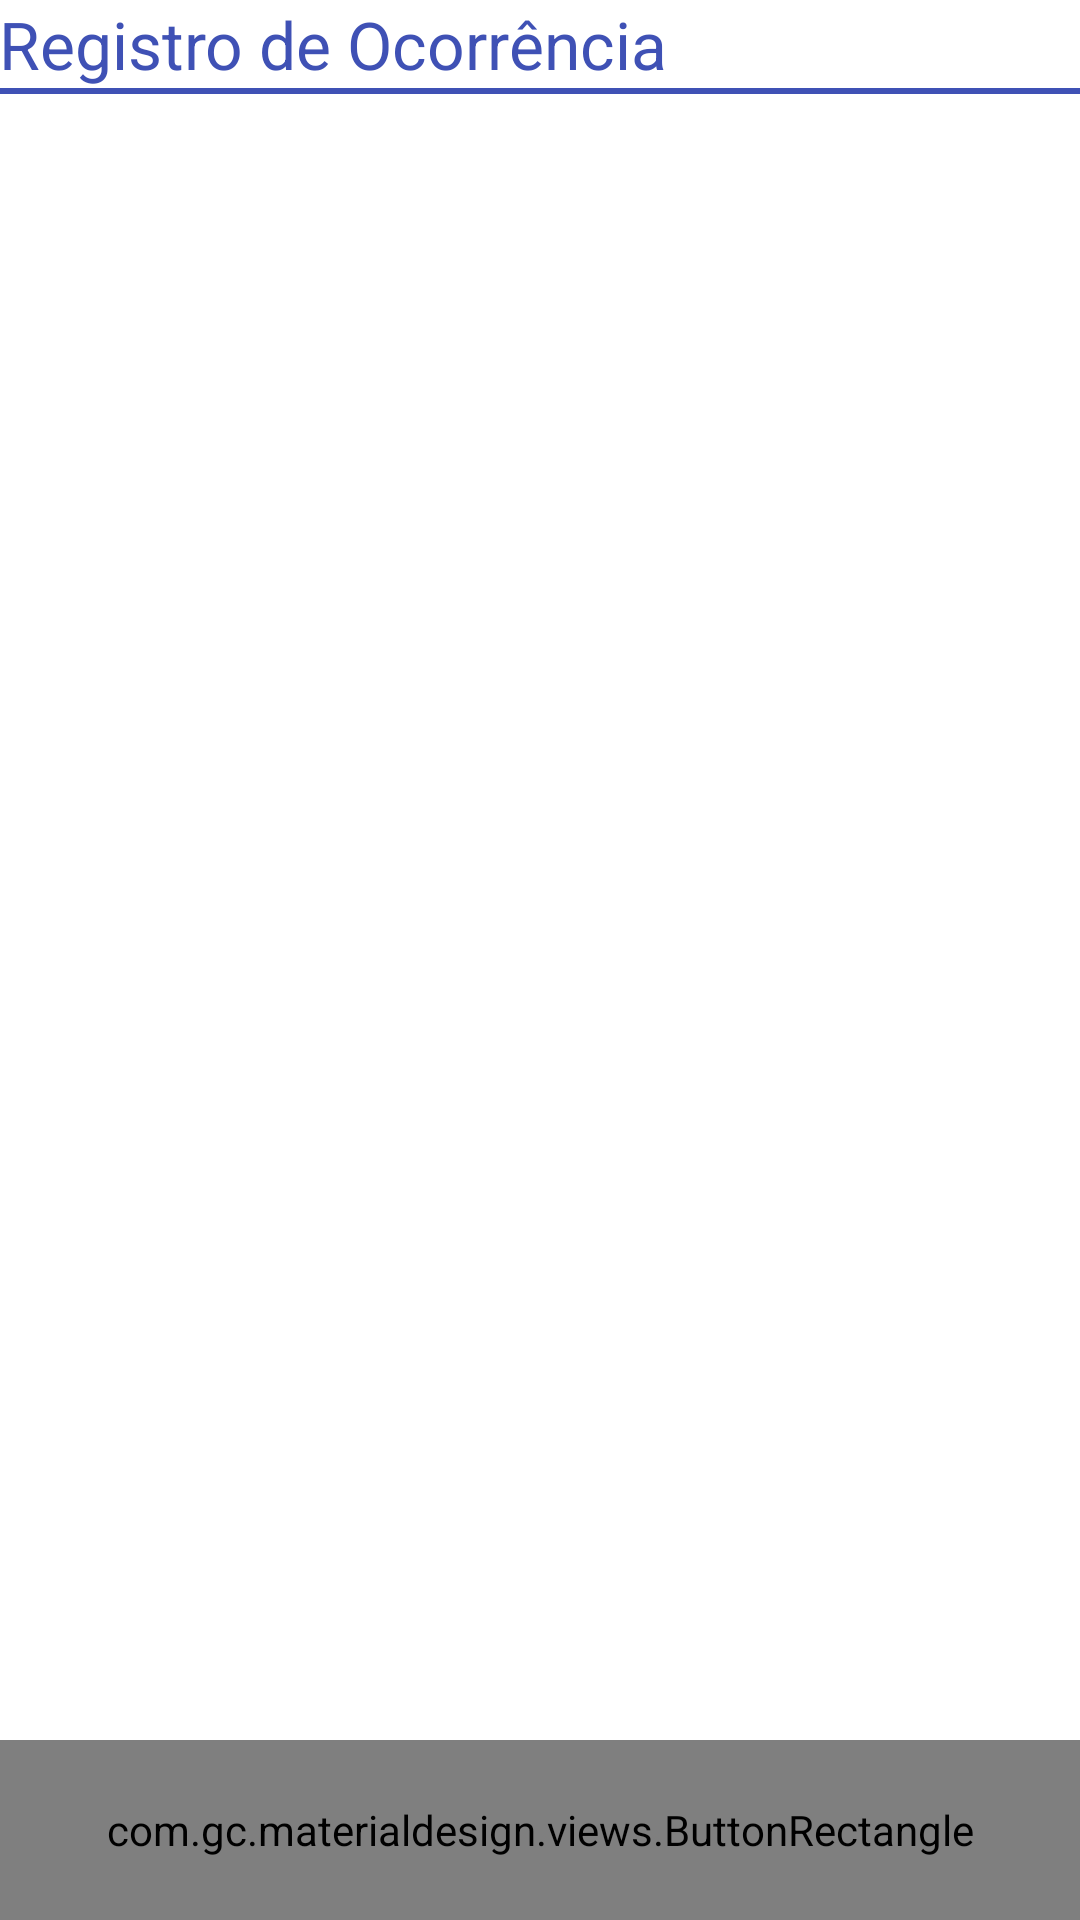

This screen was rendered from an Android layout file. Write that file and the resources it references.
<!-- AndroidManifest.xml: application theme AppTheme -->
<!-- res/layout/fragment_registroocorrencia.xml -->
<RelativeLayout xmlns:android="http://schemas.android.com/apk/res/android"
    xmlns:tools="http://schemas.android.com/tools" android:layout_width="match_parent"
    android:layout_height="match_parent" android:paddingLeft="@dimen/activity_horizontal_margin"
    android:paddingRight="@dimen/activity_horizontal_margin"
    android:paddingTop="@dimen/activity_vertical_margin"
    android:paddingBottom="@dimen/activity_vertical_margin">

    <TextView
        android:id="@+id/registroocorrencia_textview_title"
        android:text="@string/registroocorrencia_textview_title"
        android:textColor="@color/myPrimaryColor"
        android:textAppearance="?android:attr/textAppearanceLarge"
        android:layout_width="wrap_content"
        android:layout_height="wrap_content"/>

    <View
        android:layout_height="2dip"
        android:background="@color/myPrimaryColor"
        android:layout_below="@+id/registroocorrencia_textview_title"
        android:layout_width="wrap_content"
        android:id="@+id/view1" />

    <ListView
        android:layout_width="wrap_content"
        android:layout_height="wrap_content"
        android:layout_below="@+id/view1"
        android:id="@+id/lvRegistros"
        android:layout_alignParentLeft="true"
        android:layout_alignParentStart="true"
        android:layout_above="@+id/btnEnviar"/>

    <com.gc.materialdesign.views.ButtonRectangle
        android:id="@+id/btnEnviar"
        android:layout_width="match_parent"
        android:layout_height="60dp"
        android:layout_alignParentBottom="true"
        android:background="@color/myPrimaryColor"
        android:text="@string/registroocorrencia_button_enviar"/>

</RelativeLayout>
<!-- resources referenced by this layout -->
<resources>
  <color name="myPrimaryColor">#3F51B5</color>
  <string name="registroocorrencia_button_enviar">Enviar Registro</string>
  <string name="registroocorrencia_textview_title">Registro de Ocorrência</string>
  <style name="AppTheme" parent="Theme.AppCompat.NoActionBar">
          
          <item name="colorPrimary">@color/myPrimaryColor</item>
          <item name="colorPrimaryDark">@color/myPrimaryDarkColor</item>
          <item name="colorAccent">@color/myAccentColor</item>
          <item name="android:textColorPrimary">@color/myTextPrimaryColor</item>
          <item name="android:navigationBarColor">@color/myNavigationColor</item>
          <item name="drawerArrowStyle">@style/DrawerArrowStyle</item>
  
          <item name="android:windowDrawsSystemBarBackgrounds">true</item>
          <item name="android:statusBarColor">@android:color/transparent</item>
  
          <item name="android:windowBackground">@color/myWindowBackground</item>
          <item name="android:windowContentTransitions">true</item>
      </style>
  <color name="myPrimaryDarkColor">#303F9F</color>
  <color name="myAccentColor">#607D8B</color>
  <color name="myTextPrimaryColor">#212121</color>
  <color name="myNavigationColor">#000000</color>
  <style name="DrawerArrowStyle" parent="Widget.AppCompat.DrawerArrowToggle">
          <item name="spinBars">true</item>
          <item name="color">@android:color/white</item>
      </style>
  <color name="myWindowBackground">#FFFFFF</color>
</resources>
